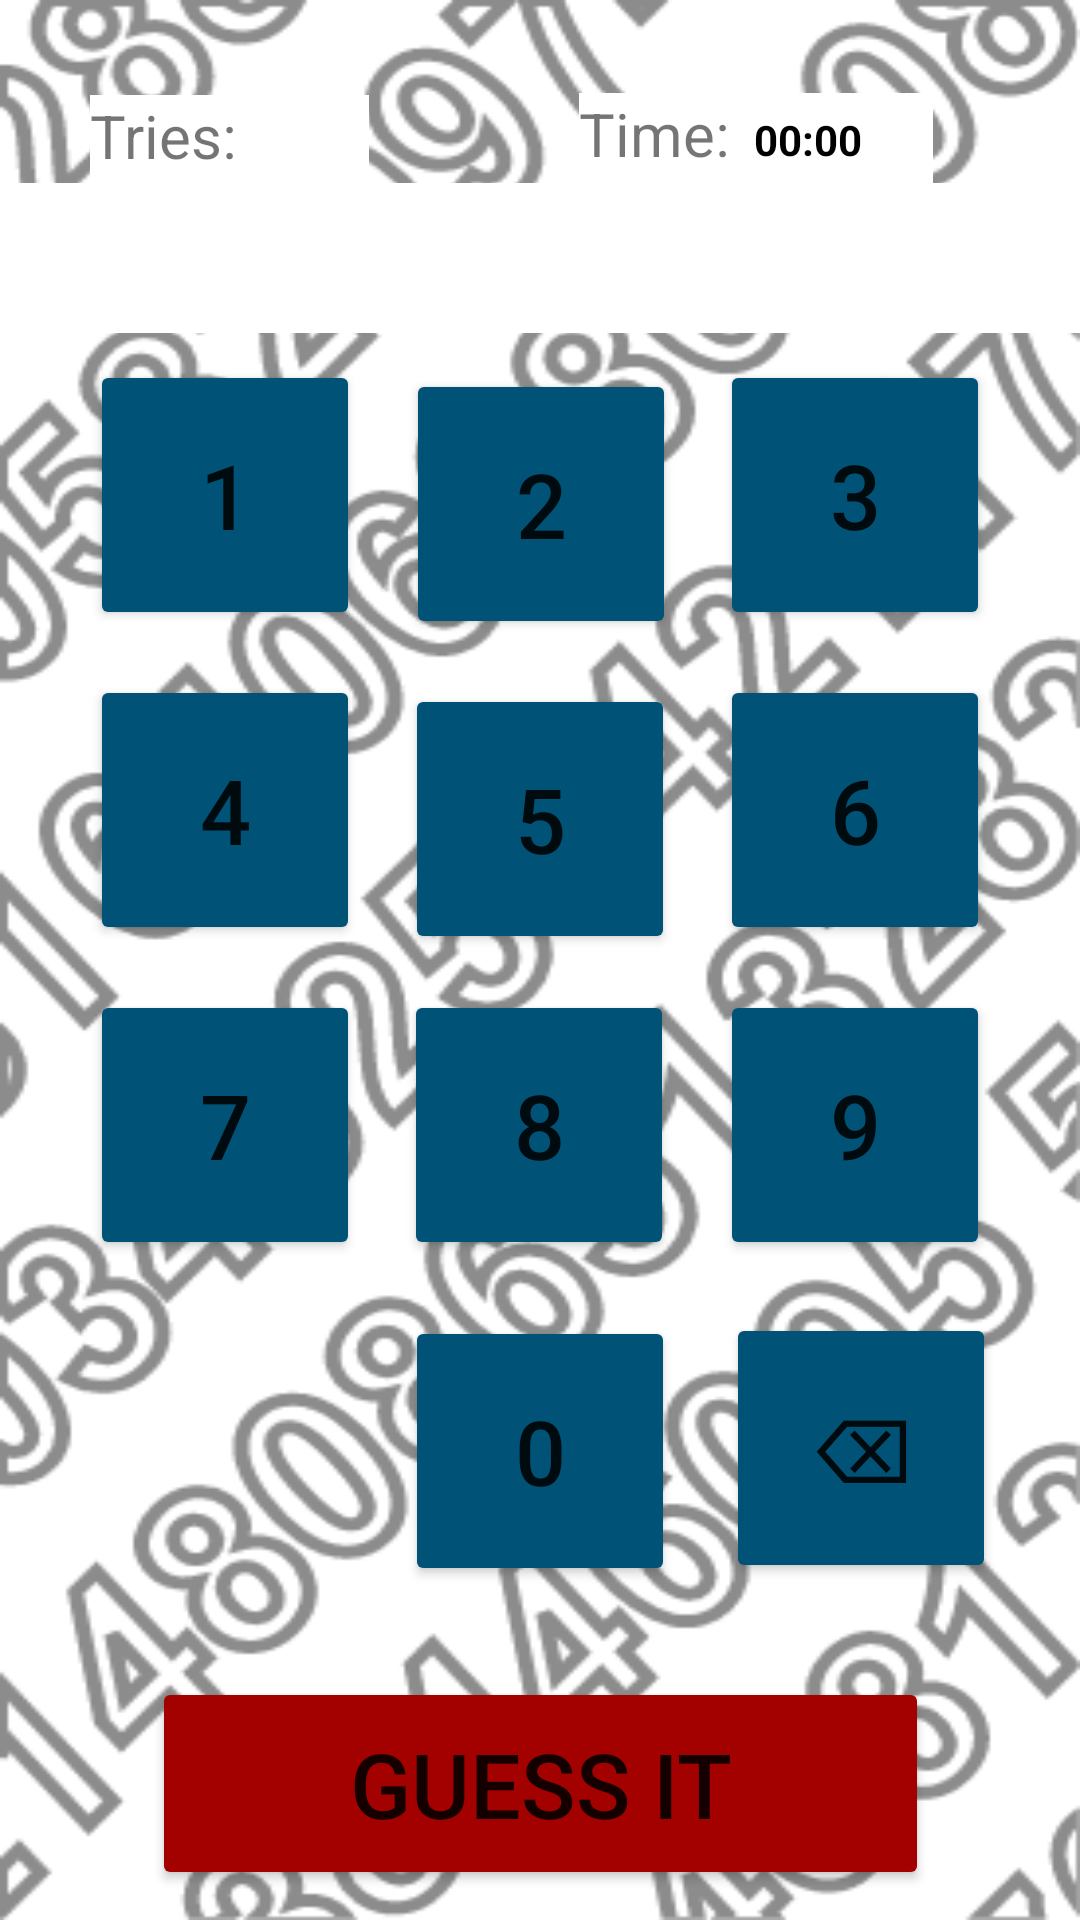

The Android layout XML behind this screen, and the referenced resources:
<!-- AndroidManifest.xml: application theme Theme.Guess_My_Number -->
<!-- res/layout/activity_game.xml -->
<?xml version="1.0" encoding="utf-8"?>
<androidx.constraintlayout.widget.ConstraintLayout xmlns:android="http://schemas.android.com/apk/res/android"
    xmlns:app="http://schemas.android.com/apk/res-auto"
    xmlns:tools="http://schemas.android.com/tools"
    android:id="@+id/Guess_Button"
    android:layout_width="match_parent"
    android:layout_height="match_parent"
    android:background="@drawable/sfondo"
    tools:context=".Game_Activity">

    <Button
        android:id="@+id/Guess_It_Button"
        android:layout_width="259dp"
        android:layout_height="71dp"
        android:layout_marginBottom="10dp"
        android:backgroundTint="#A30000"
        android:onClick="onClickGuess"
        android:text="@string/etichetta_guess_it"
        android:textSize="30sp"
        app:layout_constraintBottom_toBottomOf="parent"
        app:layout_constraintEnd_toEndOf="parent"
        app:layout_constraintStart_toStartOf="parent" />

    <Button
        android:id="@+id/Four_Button"
        android:layout_width="90dp"
        android:layout_height="90dp"
        android:layout_marginStart="30dp"
        android:layout_marginBottom="15dp"
        android:backgroundTint="#005377"
        android:onClick="onClick4"
        android:text="4"
        android:textSize="30sp"
        app:layout_constraintBottom_toTopOf="@+id/Seven_Button"
        app:layout_constraintStart_toStartOf="parent" />

    <Button
        android:id="@+id/One_Button"
        android:layout_width="90dp"
        android:layout_height="90dp"
        android:layout_marginStart="30dp"
        android:layout_marginBottom="15dp"
        android:backgroundTint="#005377"
        android:onClick="onClick1"
        android:text="1"
        android:textSize="30sp"
        app:layout_constraintBottom_toTopOf="@+id/Four_Button"
        app:layout_constraintStart_toStartOf="parent" />

    <Button
        android:id="@+id/Seven_Button"
        android:layout_width="90dp"
        android:layout_height="90dp"
        android:layout_marginStart="30dp"
        android:layout_marginBottom="220dp"
        android:backgroundTint="#005377"
        android:onClick="onClick7"
        android:text="7"
        android:textSize="30sp"
        app:layout_constraintBottom_toBottomOf="parent"
        app:layout_constraintStart_toStartOf="parent" />

    <Button
        android:id="@+id/Eight_Button"
        android:layout_width="90dp"
        android:layout_height="90dp"
        android:layout_marginBottom="139dp"
        android:backgroundTint="#005377"
        android:onClick="onClick8"
        android:text="8"
        android:textSize="30sp"
        app:layout_constraintBottom_toTopOf="@+id/Guess_It_Button"
        app:layout_constraintEnd_toStartOf="@+id/Nine_Button"
        app:layout_constraintHorizontal_bias="0.49"
        app:layout_constraintStart_toEndOf="@+id/Seven_Button" />

    <Button
        android:id="@+id/Zero_Button"
        android:layout_width="90dp"
        android:layout_height="90dp"
        android:layout_marginBottom="12dp"
        android:backgroundTint="#005377"
        android:onClick="onClick0"
        android:text="0"
        android:textSize="30sp"
        app:layout_constraintBottom_toTopOf="@+id/Guess_It_Button"
        app:layout_constraintEnd_toEndOf="parent"
        app:layout_constraintStart_toStartOf="parent"
        app:layout_constraintTop_toBottomOf="@+id/Eight_Button" />

    <Button
        android:id="@+id/Five_Button"
        android:layout_width="90dp"
        android:layout_height="90dp"
        android:layout_marginBottom="12dp"
        android:backgroundTint="#005377"
        android:onClick="onClick5"
        android:text="5"
        android:textSize="30sp"
        app:layout_constraintBottom_toTopOf="@+id/Eight_Button"
        app:layout_constraintEnd_toStartOf="@+id/Nine_Button"
        app:layout_constraintStart_toEndOf="@+id/Four_Button" />

    <Button
        android:id="@+id/Two_Button"
        android:layout_width="90dp"
        android:layout_height="90dp"
        android:layout_marginBottom="15dp"
        android:backgroundTint="#005377"
        android:onClick="onClick2"
        android:text="2"
        android:textSize="30sp"
        app:layout_constraintBottom_toTopOf="@+id/Five_Button"
        app:layout_constraintEnd_toStartOf="@+id/Nine_Button"
        app:layout_constraintHorizontal_bias="0.509"
        app:layout_constraintStart_toEndOf="@+id/Four_Button" />

    <Button
        android:id="@+id/Nine_Button"
        android:layout_width="90dp"
        android:layout_height="90dp"
        android:layout_marginEnd="30dp"
        android:layout_marginBottom="220dp"
        android:backgroundTint="#005377"
        android:onClick="onClick9"
        android:text="9"
        android:textSize="30sp"
        app:layout_constraintBottom_toBottomOf="parent"
        app:layout_constraintEnd_toEndOf="parent" />

    <Button
        android:id="@+id/nine_Button"
        android:layout_width="90dp"
        android:layout_height="90dp"
        android:layout_marginTop="13dp"
        android:layout_marginEnd="28dp"
        android:backgroundTint="#005377"
        android:onClick="onClickDelete"
        android:text="⌫"
        android:textSize="30sp"
        app:layout_constraintBottom_toBottomOf="parent"
        app:layout_constraintEnd_toEndOf="parent"
        app:layout_constraintTop_toBottomOf="@+id/Nine_Button"
        app:layout_constraintVertical_bias="0.04" />

    <Button
        android:id="@+id/Six_Button"
        android:layout_width="90dp"
        android:layout_height="90dp"
        android:layout_marginEnd="30dp"
        android:layout_marginBottom="15dp"
        android:backgroundTint="#005377"
        android:onClick="onClick6"
        android:text="6"
        android:textSize="30sp"
        app:layout_constraintBottom_toTopOf="@+id/Nine_Button"
        app:layout_constraintEnd_toEndOf="parent" />

    <Button
        android:id="@+id/Three_Button"
        android:layout_width="90dp"
        android:layout_height="90dp"
        android:layout_marginEnd="30dp"
        android:layout_marginBottom="15dp"
        android:backgroundTint="#005377"
        android:onClick="onClick3"
        android:text="3"
        android:textSize="30sp"
        app:layout_constraintBottom_toTopOf="@+id/Six_Button"
        app:layout_constraintEnd_toEndOf="parent" />

    <TextView
        android:id="@+id/GuessView"
        android:layout_width="385dp"
        android:layout_height="50dp"
        android:layout_marginBottom="12dp"
        android:background="#FFFFFF"
        android:textAlignment="center"
        android:textAppearance="@style/TextAppearance.AppCompat.Display2"
        android:textSize="34sp"
        app:layout_constraintBottom_toTopOf="@+id/Two_Button"
        app:layout_constraintEnd_toEndOf="parent"
        app:layout_constraintStart_toStartOf="parent" />

    <TextView
        android:id="@+id/TryView"
        android:layout_width="93dp"
        android:layout_height="30dp"
        android:layout_marginStart="30dp"
        android:layout_marginTop="32dp"
        android:background="#FFFFFF"
        android:text="Tries:"
        android:textSize="20sp"
        app:layout_constraintBottom_toTopOf="@+id/GuessView"
        app:layout_constraintStart_toStartOf="parent"
        app:layout_constraintTop_toTopOf="parent" />

    <TextView
        android:id="@+id/TriesCounter"
        android:layout_width="wrap_content"
        android:layout_height="wrap_content"
        android:layout_marginEnd="21dp"
        android:background="#FFFFFF"
        android:textSize="20sp"
        app:layout_constraintBottom_toBottomOf="@+id/TryView"
        app:layout_constraintEnd_toEndOf="@+id/TryView"
        app:layout_constraintTop_toTopOf="@+id/TryView"
        app:layout_constraintVertical_bias="0.0" />

    <TextView
        android:id="@+id/TimeView"
        android:layout_width="118dp"
        android:layout_height="31dp"
        android:layout_marginStart="70dp"
        android:accessibilityHeading="false"
        android:background="#FFFFFF"
        android:text="Time:"
        android:textSize="20sp"
        app:layout_constraintBottom_toBottomOf="@+id/chronometer"
        app:layout_constraintStart_toEndOf="@+id/TryView"
        app:layout_constraintTop_toTopOf="@+id/chronometer" />

    <Chronometer
        android:id="@+id/chronometer"
        android:layout_width="83dp"
        android:layout_height="41dp"
        android:layout_alignParentTop="true"
        android:layout_centerHorizontal="true"
        android:layout_marginTop="32dp"
        android:background="#00000000"
        android:gravity="center"
        android:padding="10dp"
        android:textColor="#000000"
        android:textStyle="bold"
        app:layout_constraintBottom_toTopOf="@+id/GuessView"
        app:layout_constraintEnd_toEndOf="@+id/TimeView"
        app:layout_constraintTop_toTopOf="parent" />

</androidx.constraintlayout.widget.ConstraintLayout>
<!-- resources referenced by this layout -->
<resources>
  <!-- drawable sfondo: png bitmap (drawable-v24, 53251 bytes) -->
  <string name="etichetta_guess_it">Guess it</string>
  <style name="Theme.Guess_My_Number" parent="Theme.MaterialComponents.DayNight.NoActionBar">
          
          <item name="colorPrimary">@color/purple_500</item>
          <item name="colorPrimaryVariant">@color/purple_700</item>
          <item name="colorOnPrimary">@color/white</item>
          
          <item name="colorSecondary">@color/teal_200</item>
          <item name="colorSecondaryVariant">@color/teal_700</item>
          <item name="colorOnSecondary">@color/black</item>
          
          <item name="android:statusBarColor" tools:targetApi="l">?attr/colorPrimaryVariant</item>
          
      </style>
  <!-- not gathered from this repository: default colours our renderer supplied (Android Studio template values) -->
  <color name="purple_500">#FF6200EE</color>
  <color name="purple_700">#FF3700B3</color>
  <color name="teal_200">#FF03DAC5</color>
  <color name="teal_700">#FF018786</color>
  <color name="black">#FF000000</color>
  <color name="white">#FFFFFFFF</color>
</resources>
